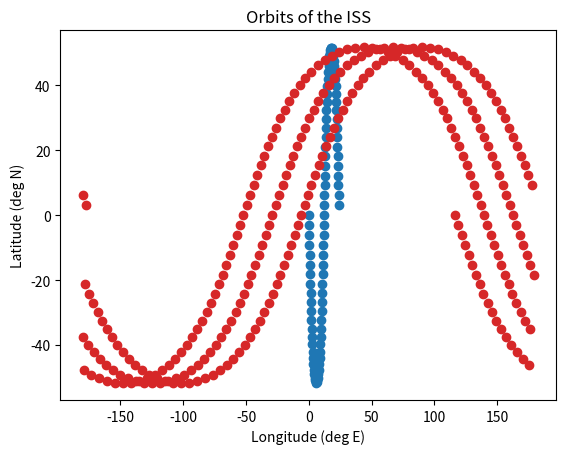

The script that saved this image: (Note: this script raises an exception after producing the figure.)
# Imports
import numpy as np

# Constants
JUL_DAYS_BEFORE_JAN_1_2000 = 2451545.0
DAYS_PER_YEAR = 365.25
YEARS_PER_CENTURY = 100
T2ANG_COEFFS = [280.46061837, 360.98564736629, 0.0003879332, 38710000]
DEG_PER_HOUR = 15

# Earth constants
EARTH_a = 6378137.0
EARTH_b = 6356752.314245


class Angle:
    """
    Angle object to easilt convert between radians and degrees

    Input:
    ang [float] - angle in radians
    deg [boolean] - if True, angle is given in degrees. If False (default), angle is given in radians
    Example:

        a = Angle(np.pi/2)
        or
        a = Angle(90, deg=True)
    """

    def __init__(self, ang, deg=False):

        if deg:
            self.deg = ang%360
            self.rad = self.deg/180*np.pi
        else:
            self.rad = ang%(2*np.pi)
            self.deg = self.rad*180/np.pi

    def __str__(self):

        return "Angle: {:.2f}".format(self.deg)

    def __add__(self, other):

        return Angle(self.rad + other.rad)

    def __sub__(self, other):

        return Angle(self.rad - other.rad)

    def unmod(self, deg=False):
        """ Retruns angle in range -180 < x < 180 instead of 0 < x < 360
        """

        if deg:
            if self.deg < 180:
                return self.deg
            return self.deg - 360
        else:
            if self.rad < np.pi:
                return self.rad
            return self.rad - 2*np.pi


class RightAsc:

    """ Quick object to convert an angle in degrees to a right ascension

    input: 
    angle [float] - angle in degrees
    Example:

        a = RightAsc(90)
        print(a)
        >> Right Ascension: 6.0h 0.0m 0.00s

    """
    def __init__(self, angle):

        self.angle = angle

        total_hours = angle/DEG_PER_HOUR

        self.hour, r = divmod(total_hours, 1)
        self.min, r = divmod(r*60, 1)
        self.sec = r*60


    def __str__(self):

        return "Right Ascension: {:}h {:}m {:.2f}s".format(self.hour, self.min, self.sec)

    def asFloat(self):
        return self.angle

class Cart:
    """
    A Cart(esian) object takes a geocentric vector defined as [x, y, z] [in meters], 
    and calculates various parameters from it
    """

    def __init__(self, x, y, z):

        try:
            self.x = float(x)
            self.y = float(y)
            self.z = float(z)
        except ValueError:
            print("[WARNING] Cartesian values must be a float")
            return None

        self.xyz = [self.x, self.y, self.z]
        self.h = (x*x + y*y)**0.5
        self.r = (x*x + y*y + z*z)**0.5

        self.phi =   Angle(np.arctan2(self.y, self.x))
        self.theta = Angle(np.arctan2(self.h, self.z))

        self.lat = Angle(np.arctan2(EARTH_a**2*self.z, EARTH_b**2*self.h))
        self.lon = Angle(np.arctan2(self.y, self.x))

        rho = self.r/EARTH_a
        phiprime = Angle(np.arctan2(self.z, self.h))
        u = Angle(np.arctan2(EARTH_a*self.z, EARTH_b*self.h))

        self.alt = EARTH_a*(rho*np.cos(phiprime.rad) - np.cos(u.rad))/np.cos(self.lat.rad)

    def __str__(self):

        return "Cart Obj: x={:.2f} y={:.2f} z={:.2f}".format(self.x, self.y, self.z)

    def geoPos(self, pnt=True):
        """ returns the position in lat/lon/alt instead of x/y/z
        """

        if pnt:
            return "Cart Obj: lat={:.4f}N lon={:.4f}E alt={:.2f}km".format(self.lat.deg, self.lon.deg, self.alt/1000)
        else:
            return [self.lat.unmod(deg=True), self.lon.unmod(deg=True), self.alt]

    def rotate(self, ang, axis):
        """ Rotates vector <ang> degrees around an axis
            inputs:
            ang [Angle Obj] - angle to rotate coordinate system by
            axis ["x", "y", or "z"] - axis to rotate vector around 
        """
        
        if axis == "x":
            M = np.array([[1,          0,               0     ], \
                          [0, np.cos(ang.rad), np.sin(ang.rad)], \
                          [0, -np.sin(ang.rad), np.cos(ang.rad)]])
        elif axis == "y":
            M = np.array([[np.cos(ang.rad), 0, -np.sin(ang.rad)], \
                          [0, 1, 0], \
                          [np.sin(ang.rad), 0, np.cos(ang.rad)]])
        elif axis == "z":
            M = np.array([[np.cos(ang.rad), np.sin(ang.rad), 0], \
                          [-np.sin(ang.rad), np.cos(ang.rad), 0], \
                          [0, 0, 1]])
        else:
            print("Unrecognized Axis")
            return None

        vect = np.inner(M, self.xyz)

        return Cart(vect[0], vect[1], vect[2])

def jd2Angle(jd):

    """ Converts julian date to the angle between greenwich and the First Point of Aries
    input:
    jd [float] - Julian Date

    returns:
    theta [Angle Object] - angle between greenwich and the First Point of Aries
    """
    try:
        jd = float(jd)
    except ValueError:
        print("[WARNING] Julian Date is not a float")
        return None

    t = jd - JUL_DAYS_BEFORE_JAN_1_2000
    t_cent = t/DAYS_PER_YEAR/YEARS_PER_CENTURY
    theta = T2ANG_COEFFS[0] + T2ANG_COEFFS[1]*t + T2ANG_COEFFS[2]*t_cent**2 - t_cent**3/T2ANG_COEFFS[3]
    theta = Angle(theta, deg=True)

    return theta

def cart2Radec(cart):

    """
    Extension to Cart object to correctly convert theta and phi to Right Ascension and Declination
    inputs:
    cart [Cart Object] - cart object to convert

    returns:
    ra [Right Ascension Obj] - Right ascension of cart
    dec [float] - Declination of cart
    """
    if not hasattr(cart, "theta") or not hasattr(cart, "phi"):
        print("[WARNING] Cartesian object does not have angles!")
        return None, None

    dec = 90 - cart.theta.deg
    ra  = cart.phi.deg

    ra = RightAsc(ra)

    return ra, dec

def aries2greenwich(cart, JD):

    """
    Rotates the coordinate system of cart from the First Point of Aries to the location of 
    Greenwich at a given julian date

    inputs:
    cart [Cart Obj] - vector to rotate
    JD [float] - Julian date (to find the position of Greenwich)
    """

    # angle is negative in the notes
    shift = Angle(360 - jd2Angle(JD).deg, deg=True)

    return cart.rotate(shift, axis="z")

if __name__ == "__main__":

    # 1A
    print("############ 1A Testing")
    print("Angle from JD 2456293.520833...")
    print(jd2Angle(2456293.520833))
    print("Angle from JD 2451545.0... (should be 280.46... by equations)")
    print(jd2Angle(2451545.0))
    print("Angle from half a JD later...")
    print(jd2Angle(2451545.5))
    print("Angle from a full JD later...")
    print(jd2Angle(2451546.0))
    print("JD where Greenwich = Aries...")
    print(jd2Angle(2451546.2176))
    print("Angle from a non-float JD")
    print(jd2Angle("not a float"))
    print("")

    # 1B
    print("############ 1B Testing")
    print("Using a non-float cartesian")
    r = Cart(1, "A", 1)
    print("RA and DEC from (1, -0.0001, 1) - expected: 23h 59m - 24h 0m and ~45 deg")
    r, d = cart2Radec(Cart(1, -0.0001, 1))
    print(r)
    print(d)
    print("RA and DEC from (0, 1, sqrt(3)) - expected: 8h and 60 deg")
    r, d = cart2Radec(Cart(0, 1, np.sqrt(3)))
    print(r)
    print(d)
    print("")

    print("############ 1C Testing")
    print("(1, 0, 1) at JD = 2451545.0, should be rotated around Z axis by 280.46... deg")
    print(aries2greenwich(Cart(1, 0, 1), 2451545.0))
    print("(1, 0, 1) at JD = 2451546.2176, should be rotated around Z axis by 0 deg")
    print(aries2greenwich(Cart(1, 0, 1), 2451546.2176))
    print("")

    print("############ 1D Testing")
    print("Position of north pole at the center of earth")
    print(Cart(0, 0, 1).geoPos())
    print("Position of y=0 (0 Longitude)")
    print(Cart(600000, 0, 600000).geoPos())
    print("Equator position, 90 degrees away from before")
    print(Cart(0, 600000, 0).geoPos())
    print("")

    ### CODE BELOW IS FOR Q2
    print("Q2")
    print("######################")
    ### Q2
    ISS_rad= 6680000
    tilt = 51.6 #deg
    T = 92*60 #sec

    
    iss = Cart(ISS_rad, 0, 0)
    ra, dec = cart2Radec(iss)
    
    #ISS rotates horizontally over period
    # x = cos(360/T)
    # y = sin(360/T)

    points_x = []
    points_y = []
    points_z = []
    points_ra = []
    points_dec = []
    points_lat = []
    points_lon = []
    points_alt = []

    JD_const = 2456674.5
    for i in range(T*3):
        if i%60 == 0:

            JD = JD_const + i/24/60/60

            # Circle which sweeps out orbit
            iss = Cart(ISS_rad*np.cos(i/T*2*np.pi), ISS_rad*np.sin(i/T*2*np.pi), 0)

            # Rotate to inclination
            iss = iss.rotate(Angle(51.6, deg=True), "x")

            if i < T:
                ra, dec = cart2Radec(iss)
                points_ra.append(ra.asFloat())
                points_dec.append(dec)

            # JD shift
            iss = aries2greenwich(iss, JD)
            
            points_x.append(iss.x)
            points_y.append(iss.y)
            points_z.append(iss.z)

            lat, lon, alt = iss.geoPos(pnt=False)
            points_lat.append(lat)
            points_lon.append(lon)
            points_alt.append(alt)


    points_x = np.array(points_x)
    points_y = np.array(points_y)
    points_z = np.array(points_z)

    import matplotlib.pyplot as plt

    from mpl_toolkits.mplot3d import Axes3D


    fig = plt.figure()
    ax = Axes3D(fig)
    l = len(points_x)//3
    ax.scatter(points_x[0:l]/1000, points_y[0:l]/1000, points_z[0:l]/1000, 'r')
    ax.scatter(points_x[l:2*l]/1000, points_y[l:2*l]/1000, points_z[l:2*l]/1000, 'b')
    ax.scatter(points_x[2*l:3*l]/1000, points_y[2*l:3*l]/1000, points_z[2*l:3*l]/1000, 'g')
    ax.scatter(ISS_rad/1000, 0, 0, 'k', marker="*")
    ax.set_xlabel("X")
    ax.set_ylabel("Y")
    ax.set_zlabel("Z")
    plt.show()

    plt.scatter(np.array(points_ra[0:l])/15, points_dec[0:l])
    plt.scatter(np.array(points_ra[l:2*l])/15, points_dec[l:2*l])
    plt.scatter(np.array(points_ra[2*l:3*l])/15, points_dec[2*l:3*l])
    plt.xlabel("Right Ascension [h]")
    plt.ylabel("Declination [deg]")
    plt.title("RA and DEC of the ISS")
    plt.show()

    # plt.scatter(points_lon, points_lat)
    # plt.show()
    print(points_lon[0], points_lat[0], points_alt[0])
    plt.scatter(points_lon, points_lat)
    plt.xlabel("Longitude (deg E)")
    plt.ylabel("Latitude (deg N)")
    plt.title("Orbits of the ISS")
    plt.show()

    # The following basemap parameters are copied from my seismic project - which is mostly taken from StackOverflow
    from mpl_toolkits.basemap import Basemap
    m = Basemap(projection='robin',lon_0=0,resolution='c')
    # m.drawmapscale(13, 47.75, 13, 47.5, 10, barstyle='fancy')
    # m.bluemarble(scale=1)   # full scale will be overkill
    # m.drawcoastlines()  # add coastlines
    m.fillcontinents(color='grey',lake_color='aqua')


    x, y = m(points_lon, points_lat)  # transform coordinates
    plt.scatter(x, y, 32, color='red', zorder=3)
    plt.title("Orbits of the ISS")
    plt.show()